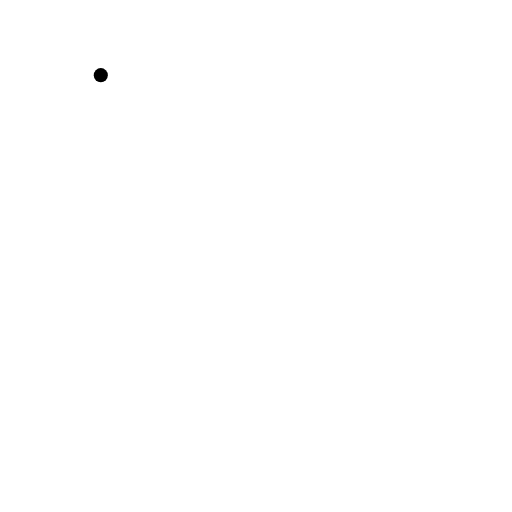
t = 0.00 s
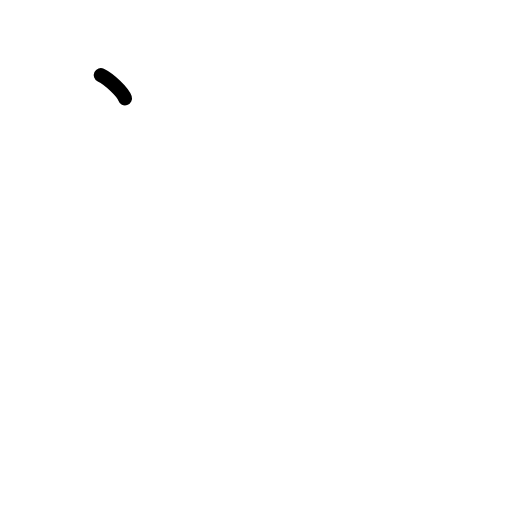
t = 0.50 s
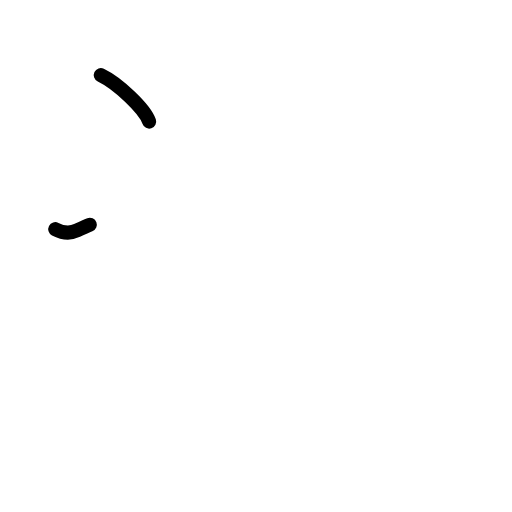
t = 1.21 s
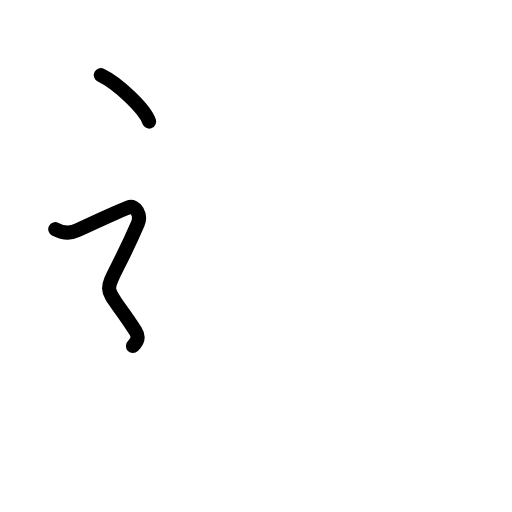
t = 1.79 s
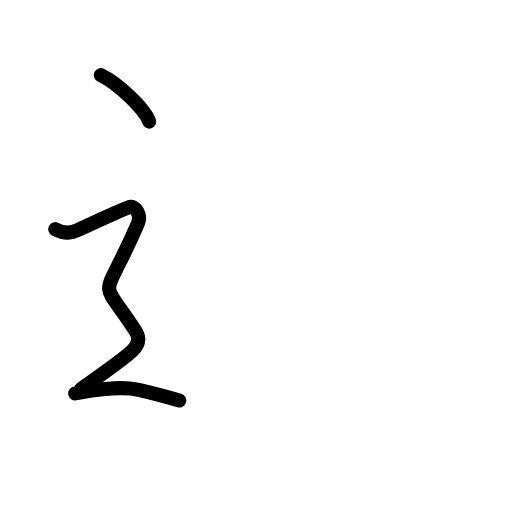
t = 2.42 s
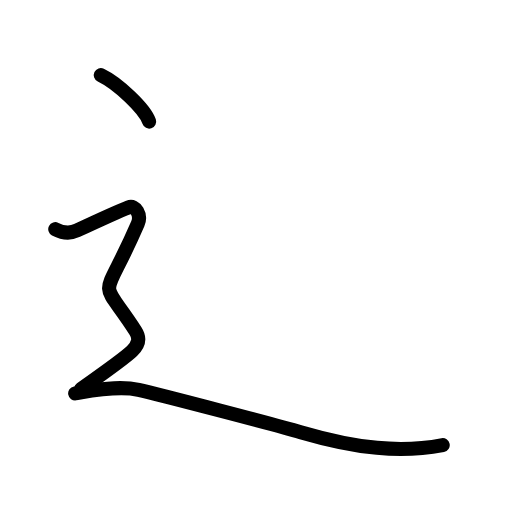
t = 3.00 s

The animated SVG that drew these frames (rendered in a browser with its animation timeline set to each time). Animation: 12 SMIL elements (animate=12); one cycle of 3.00 s.

<?xml version="1.0" encoding="UTF-8"?>
<!--
AniKanjiVG is licensed by CC-BY-SA Paul C. Sommerhoff (https://bitbucket.org/sommerhoff/anikanjivg).
AniKanjiVG uses KanjiVG which is licensed by CC-BY-SA Ulrich Apel (http://kanjivg.tagaini.net).
See also http://creativecommons.org/licenses/by-sa/3.0/
-->
<svg xmlns:kvg='http://kanjivg.tagaini.net' xmlns='http://www.w3.org/2000/svg' width='109' height='109' viewBox='0 0 109 109' style='fill:none;stroke:#000000;stroke-width:3;stroke-linecap:round;stroke-linejoin:round;' id="kvg:kanji_02ecc"><g id="kvg:02ecc" kvg:element="⻌" kvg:original="辶" kvg:radical="tradit"><path id="kvg:02ecc-s1" kvg:type="㇔" d="M21.46,16c3.63,1.74,9.38,7.17,10.29,9.88"><animate attributeName="d" begin="0.0s" dur="1.0s" from="M21.46,16C21.46,16,21.46,16,21.46,16" to="M21.46,16c3.63,1.74,9.38,7.17,10.29,9.88" />
</path>
<path id="kvg:02ecc-s2" kvg:type="㇋" d="M11.76227,48.784853C13.958616,49.92666,15.452132,49.510237,16.399001,49.066947C20.430518,47.186325,25.916505,44.714649,27.380735,44.150462C28.844967,43.572842,30.143252,45.762424,29.333044,47.643047C21.640949,65.495528,20.918595,58.107369,28.844967,70.452312C29.801598,71.943378,29.577083,73.273246,28.112851,74.710579C26.64862,76.147912,21.767849,79.613631,17.258017,82.797256"><animate attributeName="d" begin="1.0s" dur="0.16666666666666666s" from="M11.76227,48.784853C11.76227,48.784853,11.76227,48.784853,11.76227,48.784853" to="M11.76227,48.784853C13.958616,49.92666,15.452132,49.510237,16.399001,49.066947" />
<animate attributeName="d" begin="1.1666666666666667s" dur="0.16666666666666666s" from="M11.76227,48.784853C13.958616,49.92666,15.452132,49.510237,16.399001,49.066947c0,0,0,0,0,0,0" to="M11.76227,48.784853C13.958616,49.92666,15.452132,49.510237,16.399001,49.066947C20.430518,47.186325,25.916505,44.714649,27.380735,44.150462" />
<animate attributeName="d" begin="1.3333333333333333s" dur="0.16666666666666666s" from="M11.76227,48.784853C13.958616,49.92666,15.452132,49.510237,16.399001,49.066947C20.430518,47.186325,25.916505,44.714649,27.380735,44.150462c0,0,0,0,0,0,0" to="M11.76227,48.784853C13.958616,49.92666,15.452132,49.510237,16.399001,49.066947C20.430518,47.186325,25.916505,44.714649,27.380735,44.150462C28.844967,43.572842,30.143252,45.762424,29.333044,47.643047" />
<animate attributeName="d" begin="1.5s" dur="0.16666666666666666s" from="M11.76227,48.784853C13.958616,49.92666,15.452132,49.510237,16.399001,49.066947C20.430518,47.186325,25.916505,44.714649,27.380735,44.150462C28.844967,43.572842,30.143252,45.762424,29.333044,47.643047c0,0,0,0,0,0,0" to="M11.76227,48.784853C13.958616,49.92666,15.452132,49.510237,16.399001,49.066947C20.430518,47.186325,25.916505,44.714649,27.380735,44.150462C28.844967,43.572842,30.143252,45.762424,29.333044,47.643047C21.640949,65.495528,20.918595,58.107369,28.844967,70.452312" />
<animate attributeName="d" begin="1.6666666666666665s" dur="0.16666666666666666s" from="M11.76227,48.784853C13.958616,49.92666,15.452132,49.510237,16.399001,49.066947C20.430518,47.186325,25.916505,44.714649,27.380735,44.150462C28.844967,43.572842,30.143252,45.762424,29.333044,47.643047C21.640949,65.495528,20.918595,58.107369,28.844967,70.452312c0,0,0,0,0,0,0" to="M11.76227,48.784853C13.958616,49.92666,15.452132,49.510237,16.399001,49.066947C20.430518,47.186325,25.916505,44.714649,27.380735,44.150462C28.844967,43.572842,30.143252,45.762424,29.333044,47.643047C21.640949,65.495528,20.918595,58.107369,28.844967,70.452312C29.801598,71.943378,29.577083,73.273246,28.112851,74.710579" />
<animate attributeName="d" begin="1.8333333333333333s" dur="0.16666666666666666s" from="M11.76227,48.784853C13.958616,49.92666,15.452132,49.510237,16.399001,49.066947C20.430518,47.186325,25.916505,44.714649,27.380735,44.150462C28.844967,43.572842,30.143252,45.762424,29.333044,47.643047C21.640949,65.495528,20.918595,58.107369,28.844967,70.452312C29.801598,71.943378,29.577083,73.273246,28.112851,74.710579c0,0,0,0,0,0,0" to="M11.76227,48.784853C13.958616,49.92666,15.452132,49.510237,16.399001,49.066947C20.430518,47.186325,25.916505,44.714649,27.380735,44.150462C28.844967,43.572842,30.143252,45.762424,29.333044,47.643047C21.640949,65.495528,20.918595,58.107369,28.844967,70.452312C29.801598,71.943378,29.577083,73.273246,28.112851,74.710579C26.64862,76.147912,21.767849,79.613631,17.258017,82.797256" />
<animate attributeName="d" begin="0s" dur="1.0s" from="M-100,-100" to="M-100,-100" />
</path>
<path id="kvg:02ecc-s3" kvg:type="㇏a" d="M16,83.75C19,83.25,25,82,29.5,83C34,84,59.57,90.71,64,92C76,95.5,85.25,96.5,94.25,94.75"><animate attributeName="d" begin="2.0s" dur="0.3333333333333333s" from="M16,83.75C16,83.75,16,83.75,16,83.75" to="M16,83.75C19,83.25,25,82,29.5,83" />
<animate attributeName="d" begin="2.3333333333333335s" dur="0.3333333333333333s" from="M16,83.75C19,83.25,25,82,29.5,83c0,0,0,0,0,0,0" to="M16,83.75C19,83.25,25,82,29.5,83C34,84,59.57,90.71,64,92" />
<animate attributeName="d" begin="2.6666666666666665s" dur="0.3333333333333333s" from="M16,83.75C19,83.25,25,82,29.5,83C34,84,59.57,90.71,64,92c0,0,0,0,0,0,0" to="M16,83.75C19,83.25,25,82,29.5,83C34,84,59.57,90.71,64,92C76,95.5,85.25,96.5,94.25,94.75" />
<animate attributeName="d" begin="0s" dur="2.0s" from="M-100,-100" to="M-100,-100" />
</path>
</g>
</svg>
